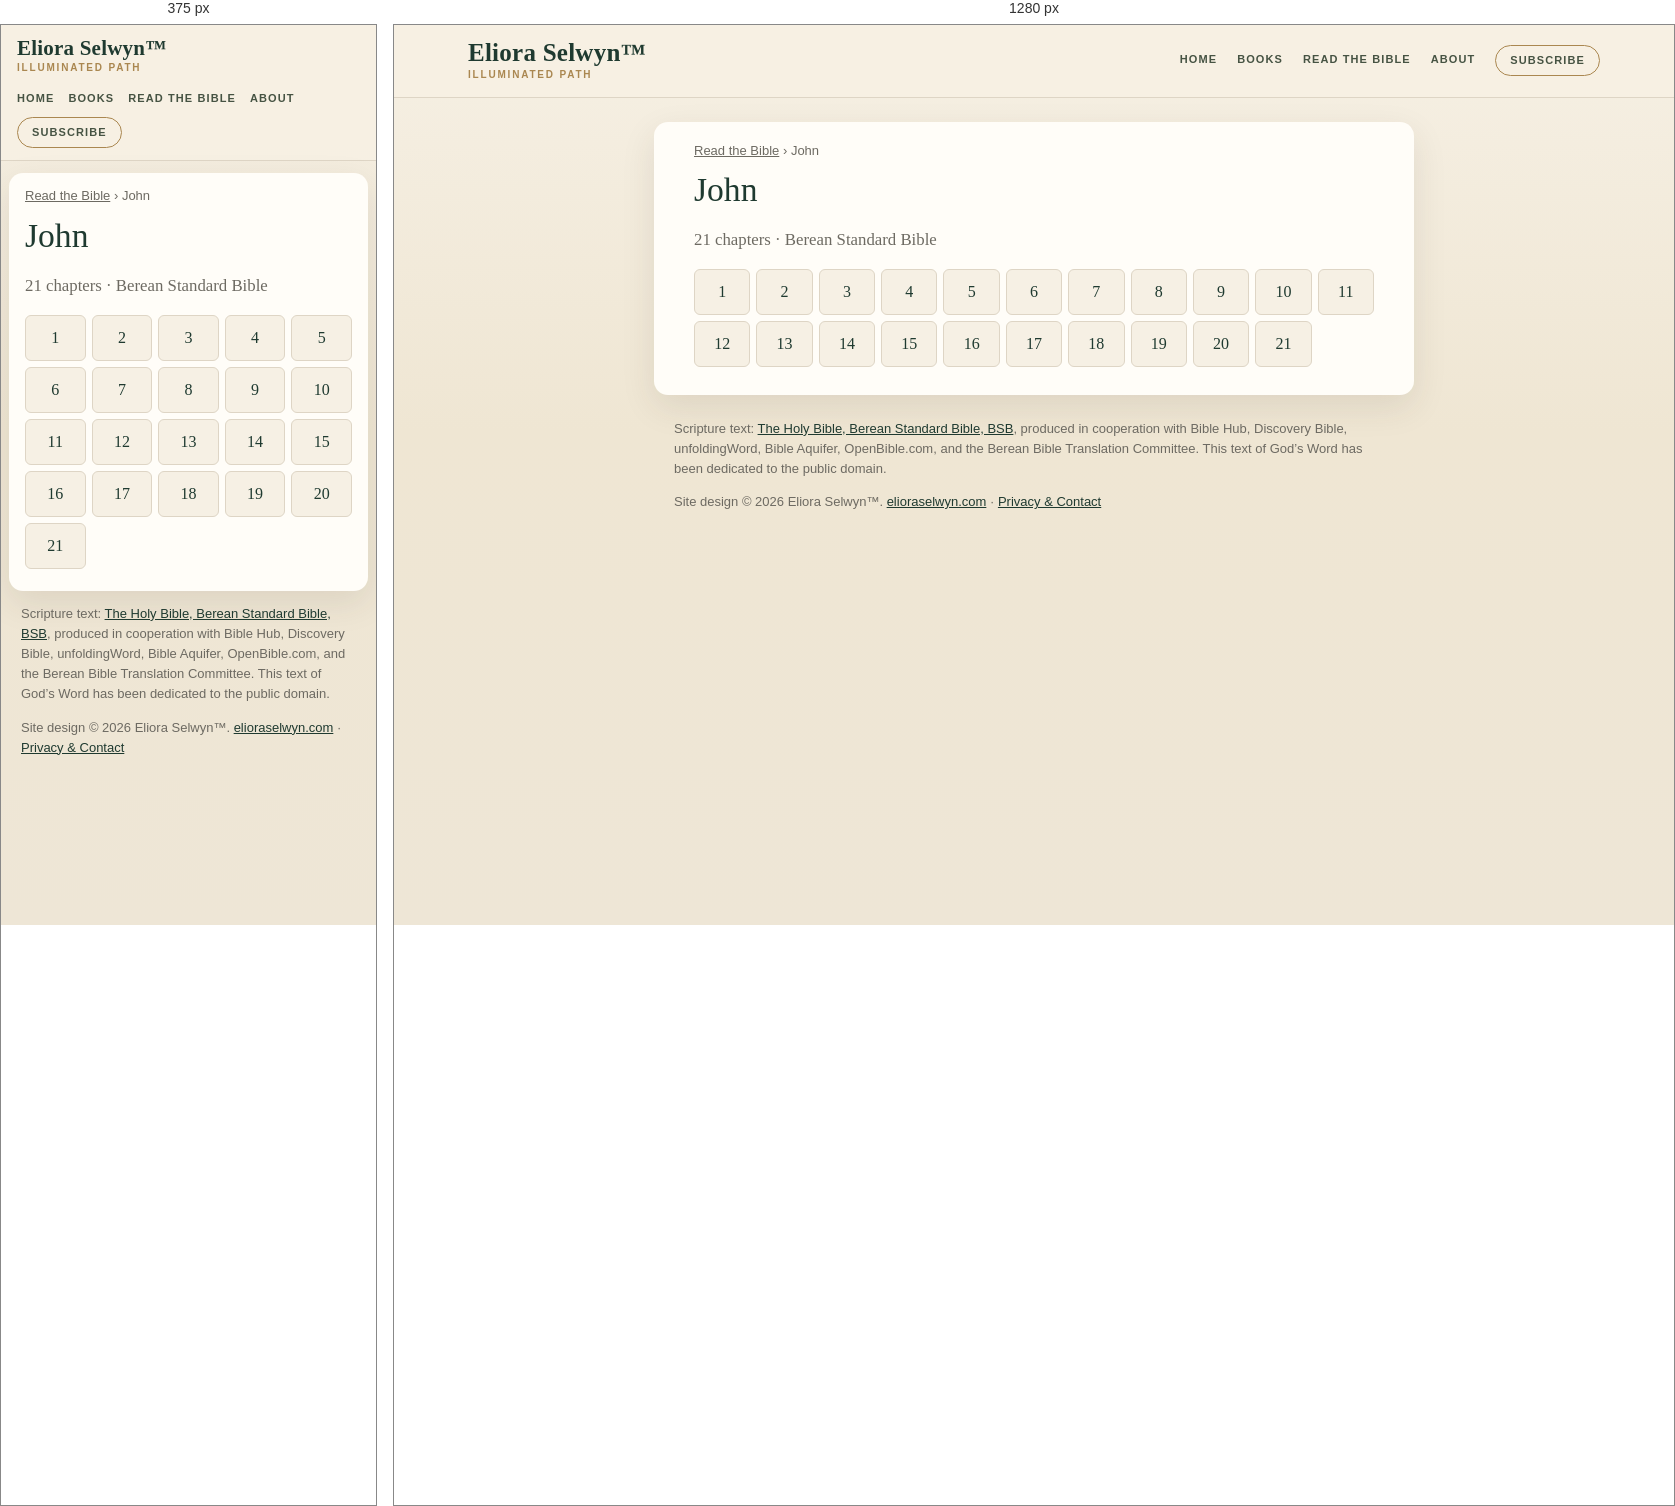
Rendered at 375 px and 1280 px, left to right.

<!-- file: index.html -->
<!doctype html>
<html lang="en">
<head>
<meta charset="utf-8">
<meta name="viewport" content="width=device-width,initial-scale=1">
<title>John (BSB) — all 21 chapters | Read the Bible</title>
<meta name="description" content="Read John in the Berean Standard Bible (BSB): choose any of its 21 chapters.">
<link rel="canonical" href="https://bible.elioraselwyn.com/john/">
<meta property="og:title" content="John (BSB) — all 21 chapters | Read the Bible">
<meta property="og:description" content="Read John in the Berean Standard Bible (BSB): choose any of its 21 chapters.">
<meta property="og:url" content="https://bible.elioraselwyn.com/john/">
<meta property="og:type" content="website">
<meta property="og:site_name" content="Read the Bible — Eliora Selwyn™">
<meta name="theme-color" content="#f6f0e4">
<link rel="stylesheet" href="/assets/site.css">
<script type="application/ld+json">{"@context":"https://schema.org","@type":"BreadcrumbList","itemListElement":[{"@type":"ListItem","position":1,"name":"Read the Bible","item":"https://bible.elioraselwyn.com/"},{"@type":"ListItem","position":2,"name":"John","item":"https://bible.elioraselwyn.com/john/"}]}</script>
</head>
<body>
<a class="skip" href="#main">Skip to the text</a>
<header class="es-head"><div class="es-head-in">
<a class="es-brand" href="https://www.elioraselwyn.com/"><span class="es-brand-name">Eliora Selwyn&#8482;</span><span class="es-brand-mark">Illuminated Path</span></a>
<nav class="es-nav" aria-label="Main navigation"><a href="https://www.elioraselwyn.com/">Home</a><a href="https://www.elioraselwyn.com/p/books-resources.html">Books</a><a href="/" aria-current="false">Read the Bible</a><a href="https://www.elioraselwyn.com/p/about-eliora-selwyn.html">About</a><a class="es-subscribe" href="https://www.elioraselwyn.com/#stay-connected">Subscribe</a></nav>
</div></header>
<main id="main" class="wrap">
<nav class="crumbs" aria-label="Breadcrumb"><a href="/">Read the Bible</a> <span aria-hidden="true">›</span> <span aria-current="page">John</span></nav>
<h1>John</h1><p class="lede">21 chapters · Berean Standard Bible</p><ul class="chaps"><li><a href="/john/1/" aria-label="John 1">1</a></li><li><a href="/john/2/" aria-label="John 2">2</a></li><li><a href="/john/3/" aria-label="John 3">3</a></li><li><a href="/john/4/" aria-label="John 4">4</a></li><li><a href="/john/5/" aria-label="John 5">5</a></li><li><a href="/john/6/" aria-label="John 6">6</a></li><li><a href="/john/7/" aria-label="John 7">7</a></li><li><a href="/john/8/" aria-label="John 8">8</a></li><li><a href="/john/9/" aria-label="John 9">9</a></li><li><a href="/john/10/" aria-label="John 10">10</a></li><li><a href="/john/11/" aria-label="John 11">11</a></li><li><a href="/john/12/" aria-label="John 12">12</a></li><li><a href="/john/13/" aria-label="John 13">13</a></li><li><a href="/john/14/" aria-label="John 14">14</a></li><li><a href="/john/15/" aria-label="John 15">15</a></li><li><a href="/john/16/" aria-label="John 16">16</a></li><li><a href="/john/17/" aria-label="John 17">17</a></li><li><a href="/john/18/" aria-label="John 18">18</a></li><li><a href="/john/19/" aria-label="John 19">19</a></li><li><a href="/john/20/" aria-label="John 20">20</a></li><li><a href="/john/21/" aria-label="John 21">21</a></li></ul>
</main>
<footer class="es-foot"><p class="credit">Scripture text: <a href="https://bereanbible.com/">The Holy Bible, Berean Standard Bible, BSB</a>, produced in cooperation with Bible Hub, Discovery Bible, unfoldingWord, Bible Aquifer, OpenBible.com, and the Berean Bible Translation Committee. This text of God’s Word has been dedicated to the public domain.</p>
<p class="legal">Site design &#169; 2026 Eliora Selwyn&#8482;. <a href="https://www.elioraselwyn.com/">elioraselwyn.com</a> &#183; <a href="https://www.elioraselwyn.com/p/privacy-contact.html">Privacy &amp; Contact</a></p></footer>
<script src="/assets/site.js" defer></script>
</body>
</html>


/* @media block from site.css */
@media (max-width:700px){
 .es-head-in{padding:12px 16px;gap:8px}.es-brand-name{font-size:21px}.es-nav{margin-left:0;justify-content:flex-start;gap:2px 14px}
 .wrap{margin:12px 8px;padding:14px 16px 22px}
 .r-bar{position:static}.r-back,.r-pick{flex:1 1 100%;justify-content:center}.r-pick{justify-content:space-between}
 .r-prev,.r-next{flex:1 1 0}.r-prev span,.r-next span{display:none}.r-size{flex:2 1 0}.r-size .btn{flex:1 1 0;justify-content:center}
 .r-text{font-size:calc(1.1em * var(--r-size))}
}